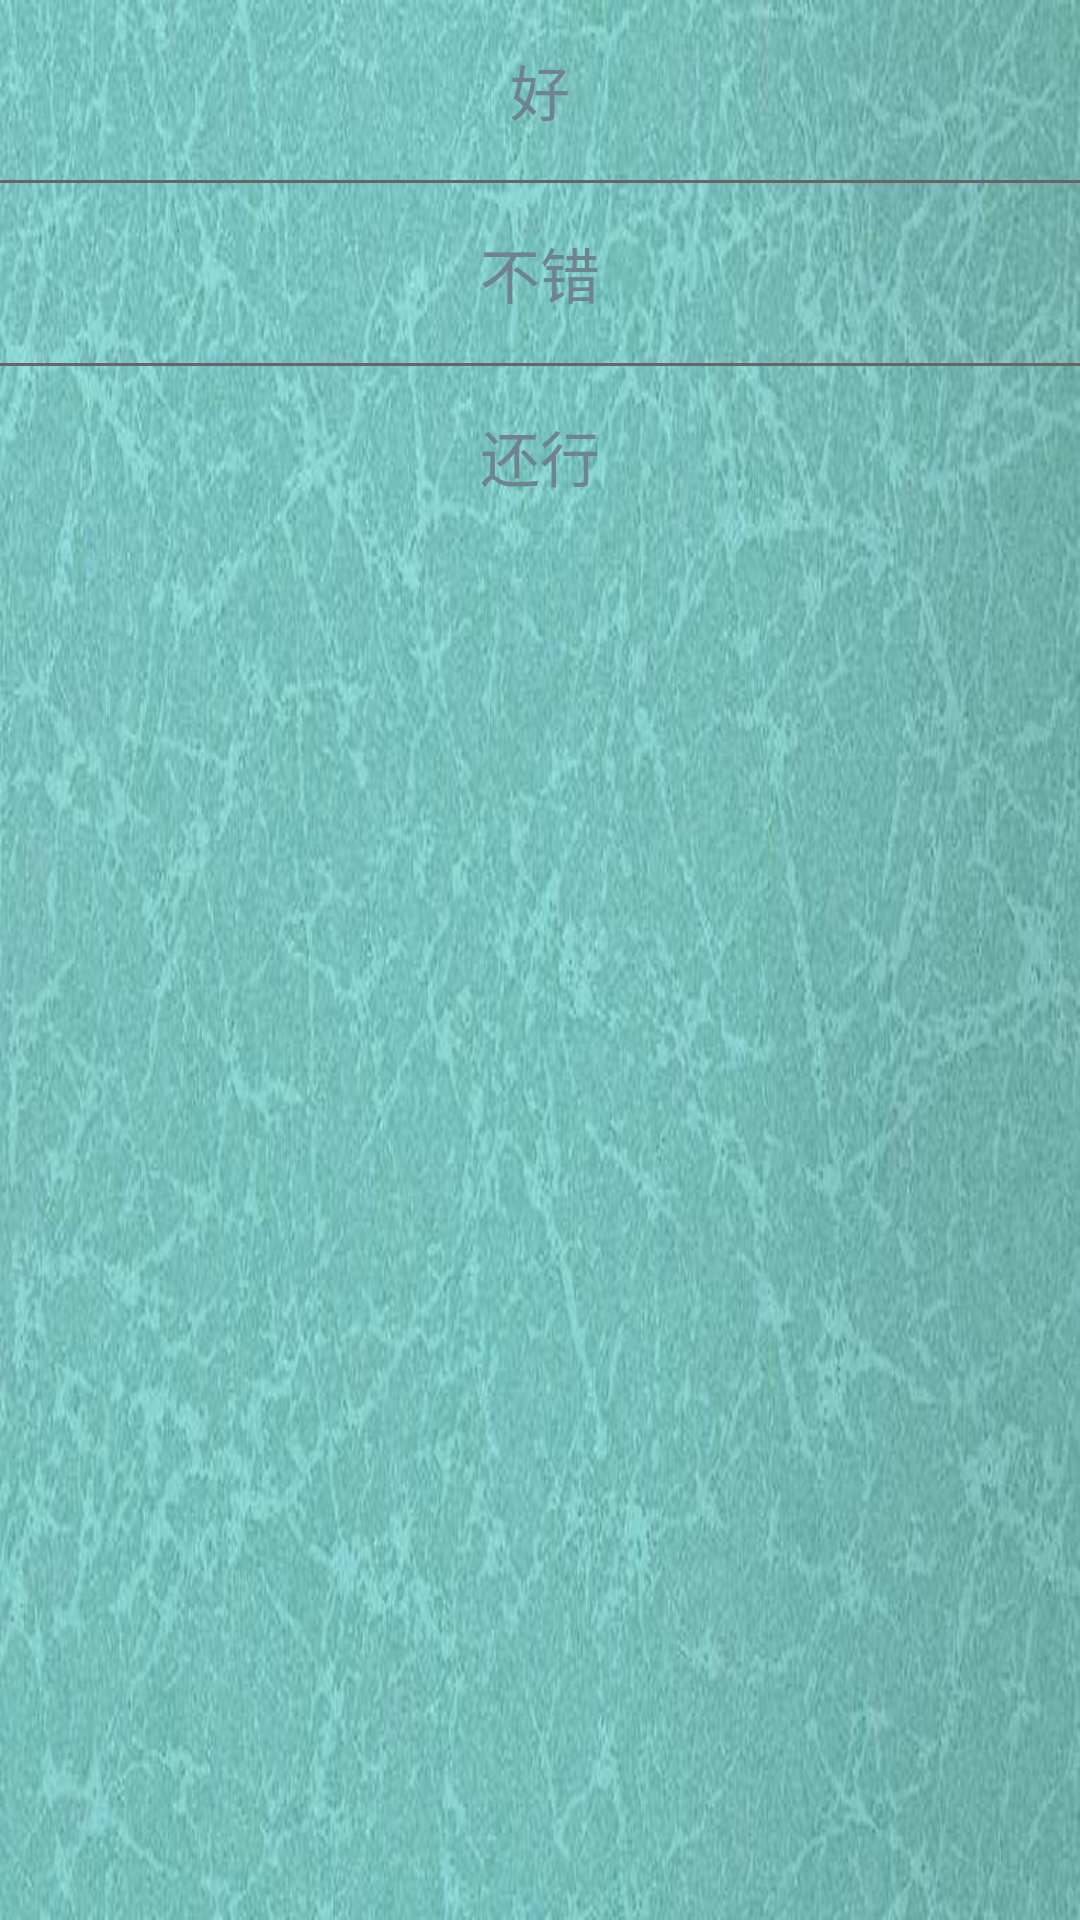

The Android layout XML behind this screen, and the referenced resources:
<!-- AndroidManifest.xml: application theme AppTheme -->
<!-- res/layout/layout_popup_window.xml -->
<?xml version="1.0" encoding="utf-8"?>
<LinearLayout xmlns:android="http://schemas.android.com/apk/res/android"
    android:layout_width="match_parent"
    android:layout_height="match_parent"
    android:background="@drawable/bg_popupwindow"
    android:orientation="vertical">

    <TextView
        android:id="@+id/tv_good"
        android:layout_width="match_parent"
        android:layout_height="60dp"
        android:gravity="center"
        android:text="好"
        android:textColor="@color/colorQingMo"
        android:textSize="20sp" />

    <View
        android:layout_width="match_parent"
        android:layout_height="1dp"
        android:background="@color/colorGrayDark" />

    <TextView
        android:layout_width="match_parent"
        android:layout_height="60dp"
        android:gravity="center"
        android:text="不错"
        android:textColor="@color/colorQingMo"
        android:textSize="20sp" />

    <View
        android:layout_width="match_parent"
        android:layout_height="1dp"
        android:background="@color/colorGrayDark" />

    <TextView
        android:layout_width="match_parent"
        android:layout_height="60dp"
        android:gravity="center"
        android:text="还行"
        android:textColor="@color/colorQingMo"
        android:textSize="20sp" />

</LinearLayout>
<!-- resources referenced by this layout -->
<resources>
  <color name="colorGrayDark">#666666</color>
  <color name="colorQingMo">#6F8391</color>
  <!-- drawable bg_popupwindow: jpg bitmap (drawable-xxhdpi, 49312 bytes) -->
  <style name="AppTheme" parent="Theme.AppCompat.Light.DarkActionBar">
          
          <item name="colorPrimary">@color/colorPrimary</item>
          <item name="colorPrimaryDark">@color/colorPrimaryDark</item>
          <item name="colorAccent">@color/colorAccent</item>
      </style>
  <color name="colorPrimary">#008577</color>
  <color name="colorPrimaryDark">#00574B</color>
  <color name="colorAccent">#D81B60</color>
</resources>
